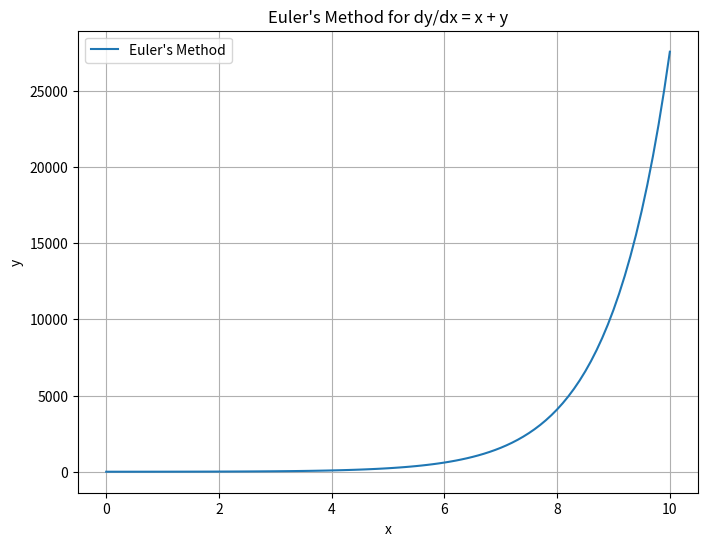

Here is the Python script that generated this plot:
import numpy as np #importing packages needed for problem
import matplotlib.pyplot as plt #importing packages needed to graph problem

def f(x, y): #define a function f
    return x + y #returns the output when the function is run

x0 = 0.0 #set initial value
y0 = 1.0 #set initial value


h = 0.1 #set step size to .1
n = 100 #set n to 100


x_values = np.zeros(n+1) #use the numpy package to return an array of x values
y_values = np.zeros(n+1) #use the numpy package to return an array of y values

x_values[0] = x0 #sets initial condition of x(0)=0
y_values[0] = y0 #sets initial condition of x(0)=0

for i in range(n): #for each number in the range 0-100, complete the following calculations
    x = x_values[i] #x is equal to x sub i
    y = y_values[i] #y is equal to y sub i
    y_prime = f(x, y) #plug x and y values into derivative
    x_values[i+1] = x + h #x sub i+1 is equal to x plus the step size
    y_values[i+1] = y + h * y_prime #y sub i+1 is equal to y plus y' times the step size

#use matplotlib to set the specifics of the figure
plt.figure(figsize=(8, 6))#set the size of the figure
plt.plot(x_values, y_values, label='Euler\'s Method') #plot the x and y values
plt.xlabel('x') #label x axis
plt.ylabel('y') #label y axis
plt.legend() #create a legend in the plot
plt.title('Euler\'s Method for dy/dx = x + y') #set title
plt.grid(True) #sets grid behind figure
plt.show() #show plot in output

